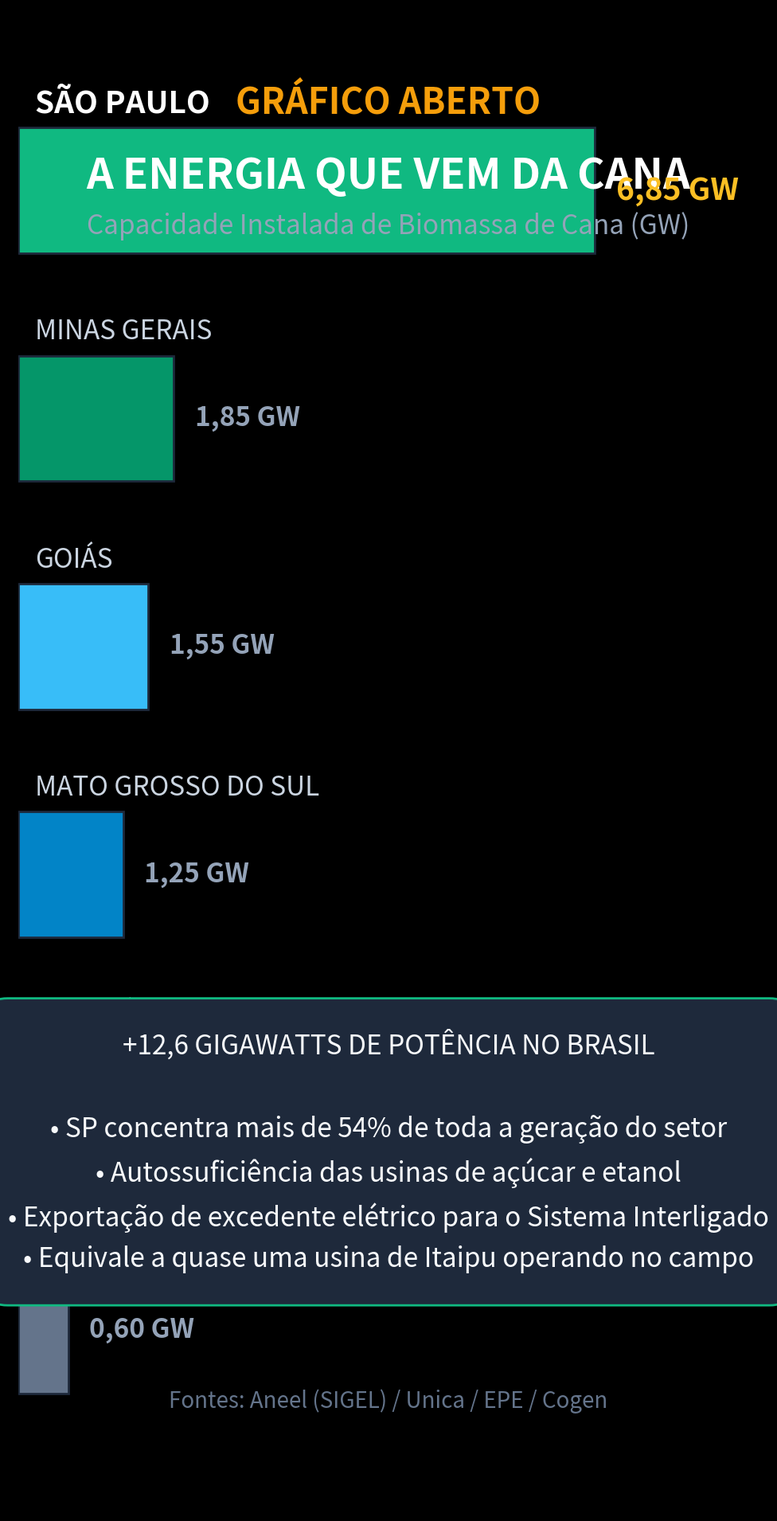

Source code (Python): (Note: this script raises an exception after producing the figure.)
import matplotlib.pyplot as plt
import numpy as np

plt.style.use('dark_background')
fig, ax = plt.subplots(figsize=(10.8, 19.2), dpi=100)
fig.patch.set_facecolor('#0d1117')
ax.set_facecolor('#0d1117')

# Cabeçalho
ax.text(0.5, 0.93, "GRÁFICO ABERTO", color='#f59e0b', fontsize=32, fontweight='bold', ha='center', transform=ax.transAxes)
ax.text(0.5, 0.88, "A ENERGIA QUE VEM DA CANA", color='#ffffff', fontsize=38, fontweight='bold', ha='center', transform=ax.transAxes)
ax.text(0.5, 0.85, "Capacidade Instalada de Biomassa de Cana (GW)", color='#94a3b8', fontsize=24, ha='center', transform=ax.transAxes)

# Dados Aneel / Unica (Potência outorgada de biomassa sucroenergética por estado)
estados = ['São Paulo', 'Minas Gerais', 'Goiás', 'Mato Grosso do Sul', 'Paraná', 'Outros']
potencia = [6.85, 1.85, 1.55, 1.25, 0.55, 0.60] # GW
colors = ['#10b981', '#059669', '#38bdf8', '#0284c7', '#f59e0b', '#64748b']

y_pos = np.arange(len(estados))
y_pos = y_pos[::-1]

bars = ax.barh(y_pos, potencia, color=colors, height=0.55, edgecolor='#1e293b', linewidth=2)

ax.set_xlim(0, 8.8)
ax.set_ylim(-0.8, len(estados) - 0.2)
ax.axis('off')

for bar, est, val in zip(bars, estados, potencia):
    y = bar.get_y() + bar.get_height() / 2
    is_sp = est == 'São Paulo'
    textColor = '#ffffff' if is_sp else '#cbd5e1'
    fontSize = 28 if is_sp else 24
    weight = 'bold' if is_sp else 'normal'
    
    ax.text(0.2, y + 0.38, est.upper(), color=textColor, fontsize=fontSize, fontweight=weight, va='center')
    ax.text(val + 0.25, y, f"{val:.2f} GW".replace('.', ','), color='#fbbf24' if is_sp else '#94a3b8', fontsize=fontSize, fontweight='bold', va='center')

# Bloco de destaque analítico
highlight_box = dict(boxstyle='round,pad=1.2', facecolor='#1e293b', edgecolor='#10b981', linewidth=2)
ax.text(0.5, 0.24, 
        "+12,6 GIGAWATTS DE POTÊNCIA NO BRASIL\n\n"
        "• SP concentra mais de 54% de toda a geração do setor\n"
        "• Autossuficiência das usinas de açúcar e etanol\n"
        "• Exportação de excedente elétrico para o Sistema Interligado\n"
        "• Equivale a quase uma usina de Itaipu operando no campo", 
        color='#f8fafc', fontsize=24, ha='center', va='center', transform=ax.transAxes, bbox=highlight_box, linespacing=1.6)

# Fonte
ax.text(0.5, 0.07, "Fontes: Aneel (SIGEL) / Unica / EPE / Cogen", color='#64748b', fontsize=20, ha='center', transform=ax.transAxes)

plt.tight_layout()
plt.savefig('videos/SHORT-217/assets/scene2.png', dpi=100, facecolor=fig.get_facecolor(), edgecolor='none')
plt.close()
print("scene2.png gerada com sucesso!")
